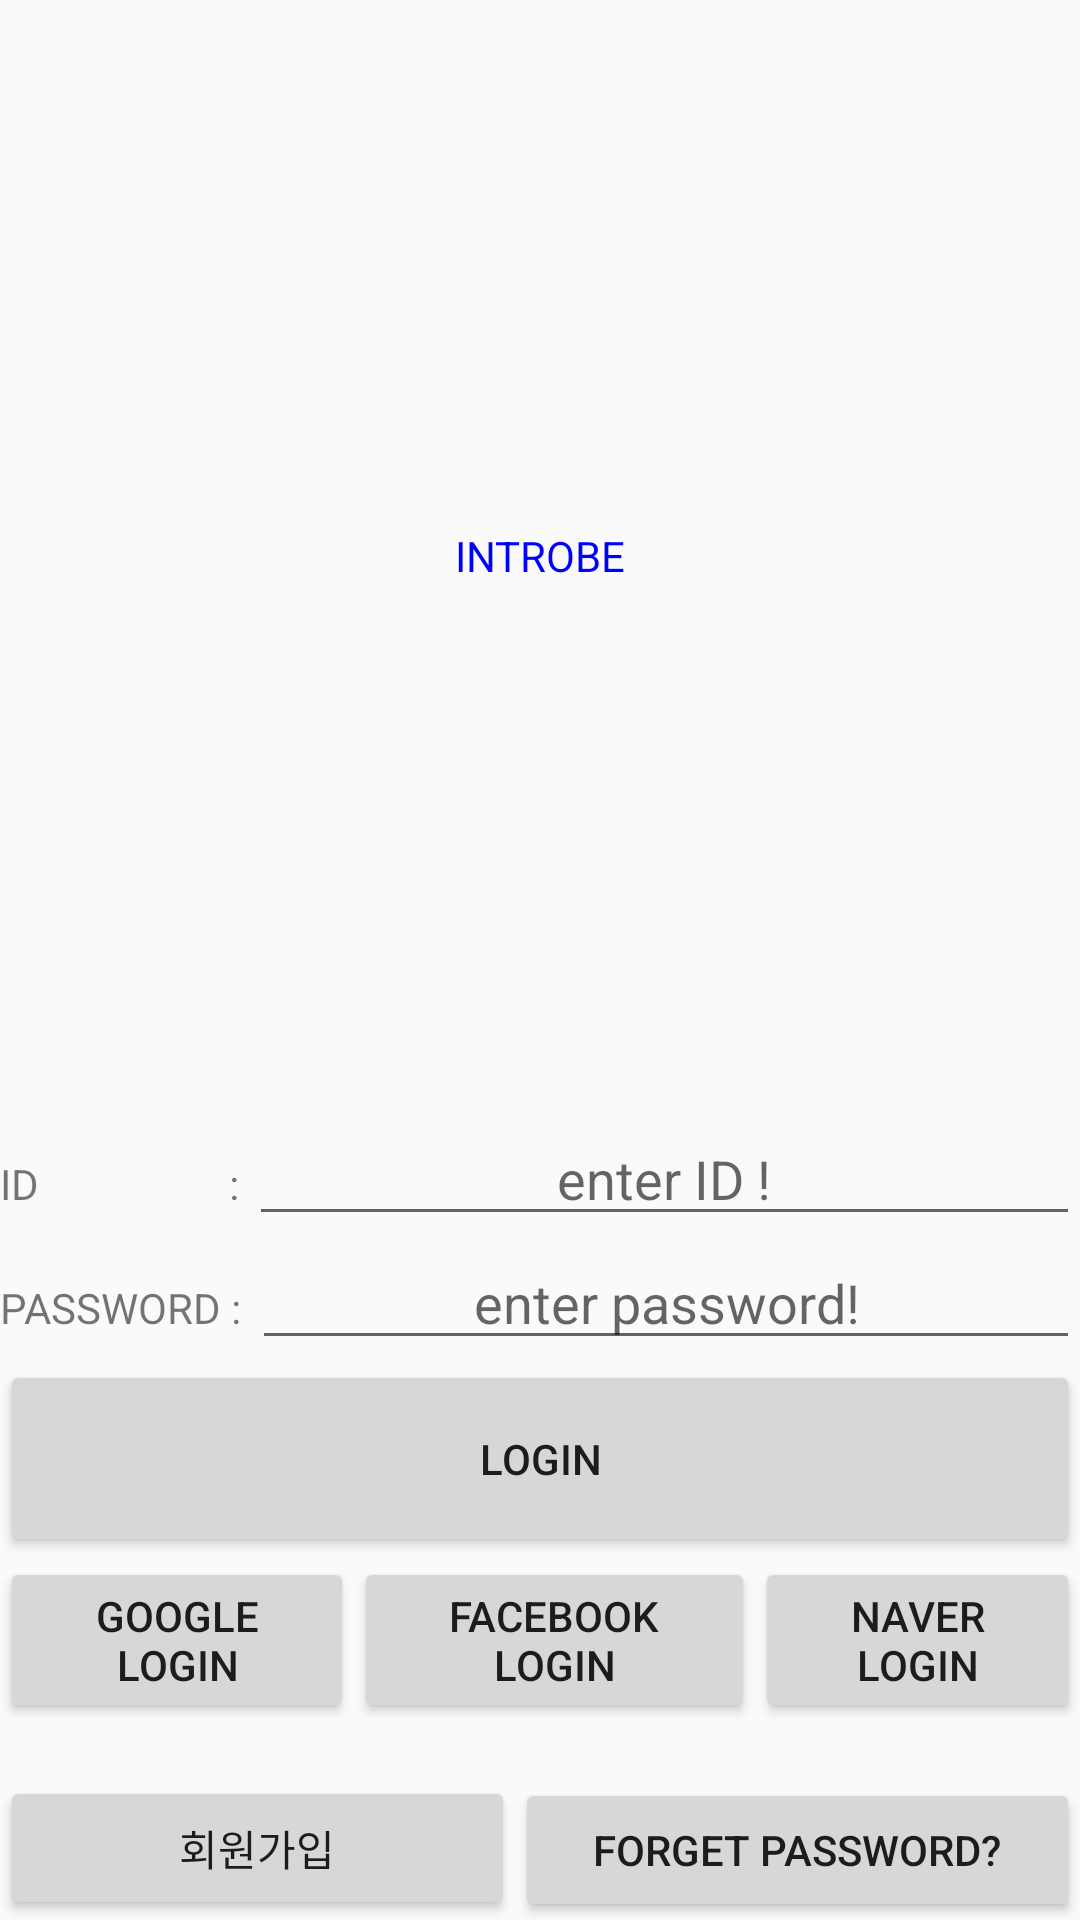

This screen was rendered from an Android layout file. Write that file and the resources it references.
<!-- AndroidManifest.xml: application theme AppTheme -->
<!-- res/layout/activity_main.xml -->
<?xml version="1.0" encoding="utf-8"?>
<androidx.constraintlayout.widget.ConstraintLayout xmlns:android="http://schemas.android.com/apk/res/android"
    xmlns:app="http://schemas.android.com/apk/res-auto"
    xmlns:tools="http://schemas.android.com/tools"
    android:layout_width="match_parent"
    android:layout_height="match_parent"
    tools:context=".Login.MainActivity">

    <LinearLayout

        android:layout_width = "match_parent"
        android:layout_height="match_parent"
        android:orientation="vertical"
        >

        <TextView

            android:layout_width="match_parent"
            android:layout_height="wrap_content"

            android:gravity="center"
            android:text="INTROBE"

            android:textColor="#0000FF"
            android:layout_weight="2"
            />



        <LinearLayout
            android:layout_width="match_parent"
            android:layout_height="wrap_content"

            android:orientation="horizontal"
            >

            <TextView
                android:layout_width="wrap_content"
                android:layout_height="wrap_content"

                android:text="ID                   : "

                />

            <EditText
                android:id="@+id/idbar"

                android:layout_width="match_parent"
                android:layout_height="wrap_content"

                android:maxLines="1"
                android:gravity="center"
                android:hint="enter ID !"
                />

        </LinearLayout>

        <LinearLayout
            android:layout_width="match_parent"
            android:layout_height="wrap_content"

            android:orientation="horizontal"
            >

            <TextView
                android:layout_width="wrap_content"
                android:layout_height="wrap_content"


                android:text="PASSWORD : "/>


            <EditText
                android:id="@+id/passwordbar"
                android:layout_width="match_parent"
                android:layout_height="wrap_content"

                android:maxLines="1"
                android:inputType="textPassword"
                android:gravity="center"
                android:layout_weight="2"
                android:hint="enter password!"
                />

        </LinearLayout>



        <Button
            android:id="@+id/btnlogin"
            android:layout_width="match_parent"
            android:layout_height="wrap_content"

            android:text="Login"
            android:layout_weight="0.1"
            />

        <LinearLayout

            android:layout_width="match_parent"
            android:layout_height="wrap_content"

            android:orientation="horizontal"
            android:layout_weight="0.1"
            >

            <Button
                android:id="@+id/googleloginbtn"
                android:layout_width="wrap_content"
                android:layout_height="wrap_content"

                android:text="google login"
                android:layout_weight="1"

                />
            <Button
                android:id="@+id/facebookloginbtn"
                android:layout_width="wrap_content"
                android:layout_height="wrap_content"

                android:text="facebook login"
                android:layout_weight="1"
                />

            <Button
                android:id="@+id/naverloginbtn"
                android:layout_width="wrap_content"
                android:layout_height="wrap_content"

                android:text="naver login"
                android:layout_weight="1"
                />

        </LinearLayout>


        <LinearLayout
            android:layout_width="match_parent"
            android:layout_height="wrap_content"

            android:orientation="horizontal"
            >

            <Button
                android:id="@+id/btnmakeID"
                android:layout_width="wrap_content"
                android:layout_height="wrap_content"

                android:text="회원가입"

                android:layout_weight="3"


                />
            <Button
                android:layout_width="wrap_content"
                android:layout_height="wrap_content"

                android:text="forget password?"
                android:layout_weight="1"
                />

        </LinearLayout>

    </LinearLayout>

</androidx.constraintlayout.widget.ConstraintLayout>
<!-- resources referenced by this layout -->
<resources>
  <style name="AppTheme" parent="Theme.AppCompat.Light.DarkActionBar">
          
          <item name="colorPrimary">@color/colorPrimary</item>
          <item name="colorPrimaryDark">@color/colorPrimaryDark</item>
          <item name="colorAccent">@color/colorAccent</item>
  
  
      </style>
  <!-- not gathered from this repository: default colours our renderer supplied (Android Studio template values) -->
  <color name="colorPrimary">#FF6200EE</color>
  <color name="colorPrimaryDark">#FF3700B3</color>
  <color name="colorAccent">#FF03DAC5</color>
</resources>
